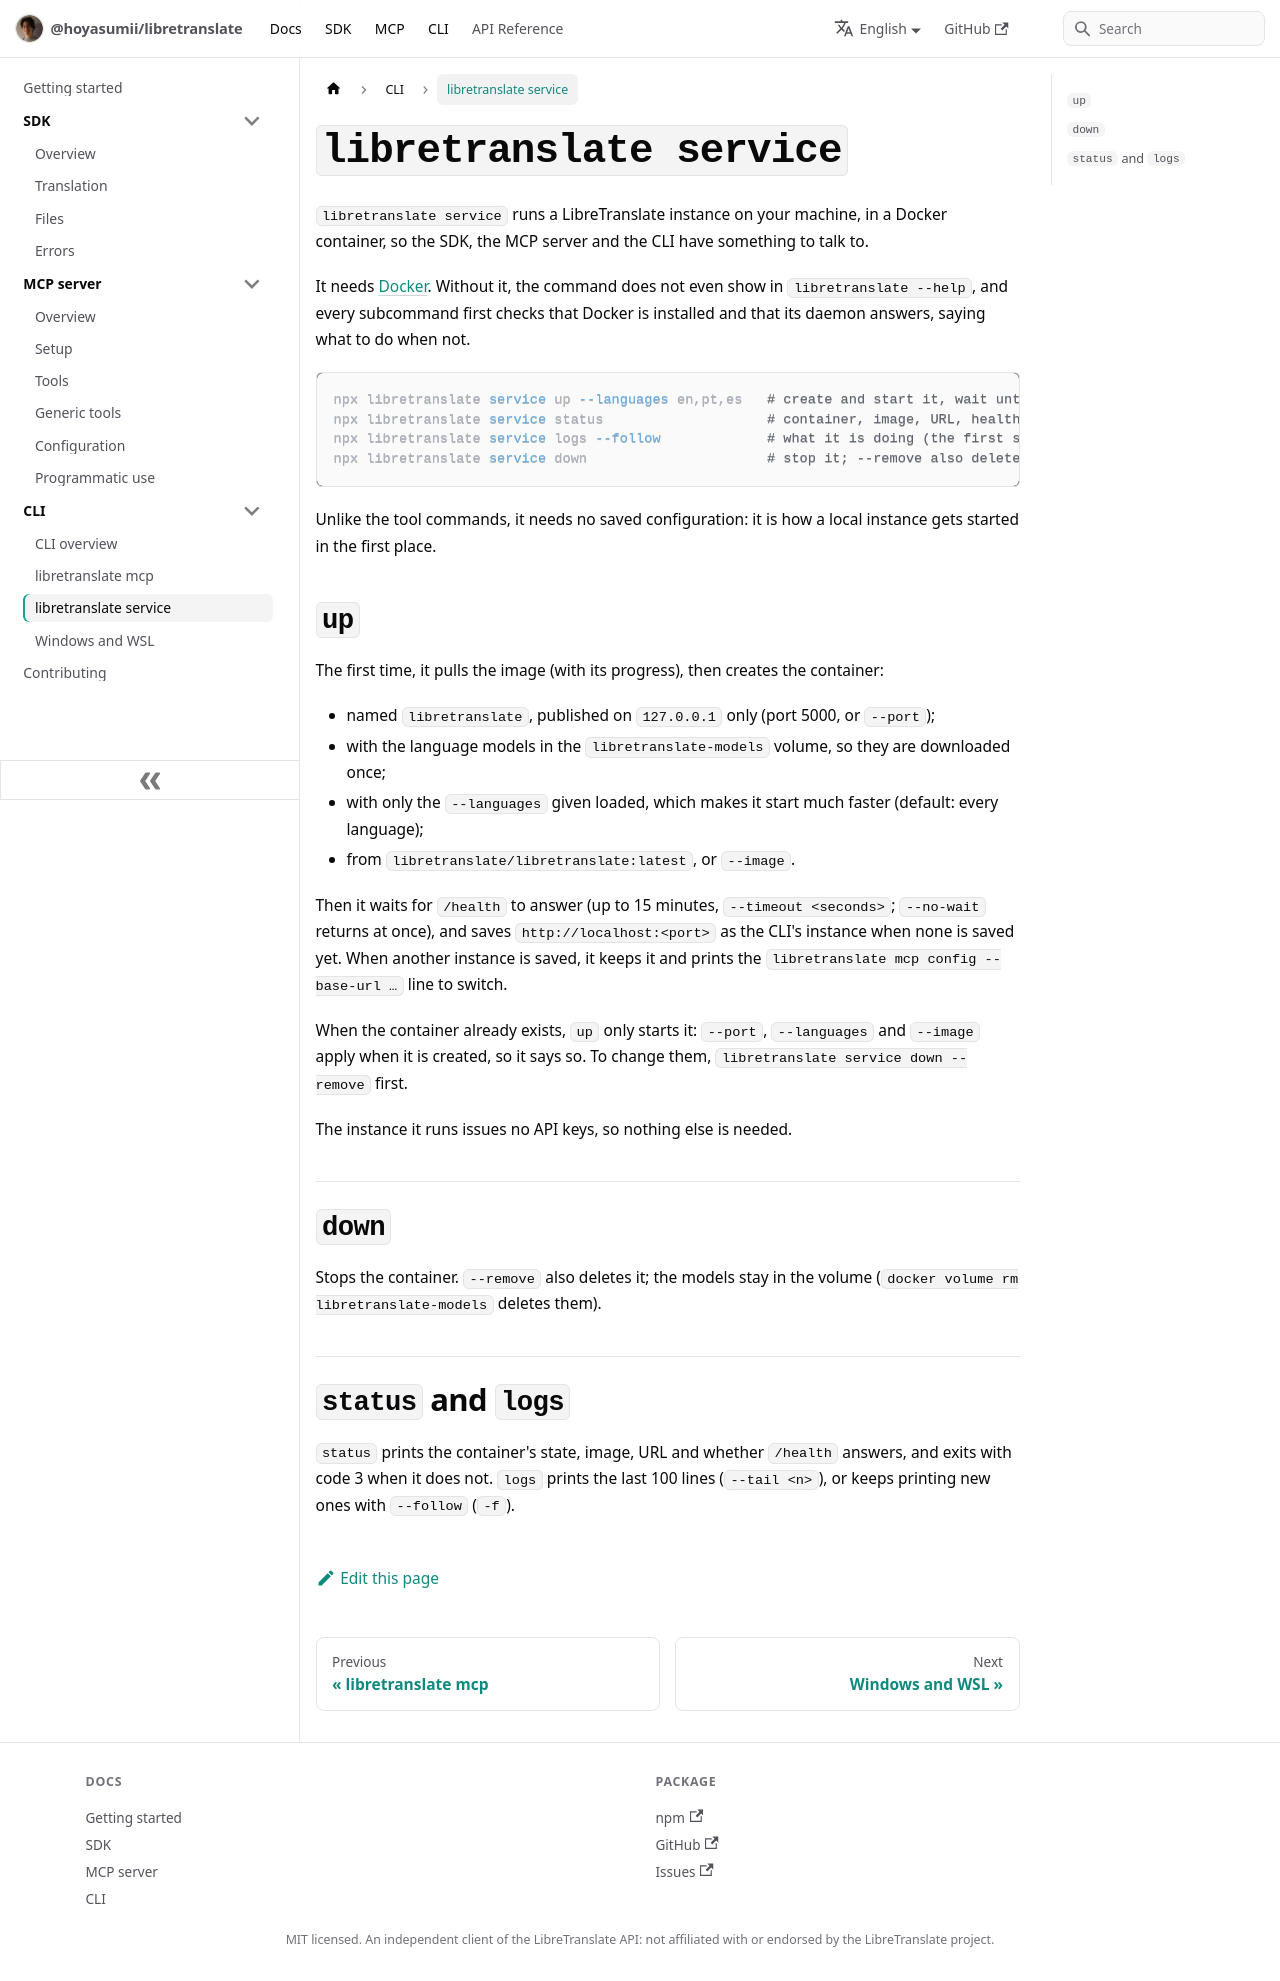

repository: Hoyasumii/libretranslate · page: docs/cli/service.html · generator: docusaurus

---
sidebar_position: 3
title: libretranslate service
description: "libretranslate service: run LibreTranslate locally in a Docker container, with up, down, status and logs."
---

# `libretranslate service`

`libretranslate service` runs a LibreTranslate instance on your machine, in a Docker container, so the SDK, the MCP
server and the CLI have something to talk to.

It needs [Docker](https://docs.docker.com/get-docker/). Without it, the command does not even show in
`libretranslate --help`, and every subcommand first checks that Docker is installed and that its daemon answers,
saying what to do when not.

```bash
npx libretranslate service up --languages en,pt,es   # create and start it, wait until it answers
npx libretranslate service status                    # container, image, URL, health (exit 3 when it does not answer)
npx libretranslate service logs --follow             # what it is doing (the first start downloads models)
npx libretranslate service down                      # stop it; --remove also deletes the container
```

Unlike the tool commands, it needs no saved configuration: it is how a local instance gets started in the first
place.

## `up`

The first time, it pulls the image (with its progress), then creates the container:

- named `libretranslate`, published on `127.0.0.1` only (port 5000, or `--port`);
- with the language models in the `libretranslate-models` volume, so they are downloaded once;
- with only the `--languages` given loaded, which makes it start much faster (default: every language);
- from `libretranslate/libretranslate:latest`, or `--image`.

Then it waits for `/health` to answer (up to 15 minutes, `--timeout <seconds>`; `--no-wait` returns at once), and
saves `http://localhost:<port>` as the CLI's instance when none is saved yet. When another instance is saved, it
keeps it and prints the `libretranslate mcp config --base-url …` line to switch.

When the container already exists, `up` only starts it: `--port`, `--languages` and `--image` apply when it is
created, so it says so. To change them, `libretranslate service down --remove` first.

The instance it runs issues no API keys, so nothing else is needed.

## `down`

Stops the container. `--remove` also deletes it; the models stay in the volume
(`docker volume rm libretranslate-models` deletes them).

## `status` and `logs`

`status` prints the container's state, image, URL and whether `/health` answers, and exits with code 3 when it does
not. `logs` prints the last 100 lines (`--tail <n>`), or keeps printing new ones with `--follow` (`-f`).
